Photos from the image-classification dataset "preprocessed_data" in the GitHub repository JamesEdLemaitre/Classification-of-plankton-from-ZooCAM-images. Its 14 classes are: Physonectae, tail Appendicularia, other Siphonophorae, Harpacticoida, empty Harpacticoida, comb Ctenophora, larvae Echinodermata, Noctiluca, detritus, empty Copepoda, Oncaea, Euchaeta, Diatoma tenuis, Acartiidae.

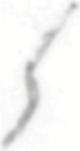
Label: tail Appendicularia

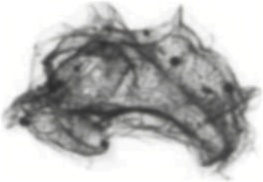
Label: other Siphonophorae

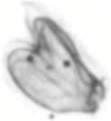
Label: Physonectae

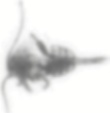
Label: empty Copepoda

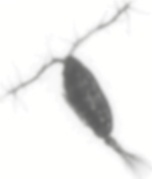
Label: Acartiidae

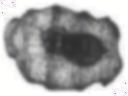
Label: larvae Echinodermata
